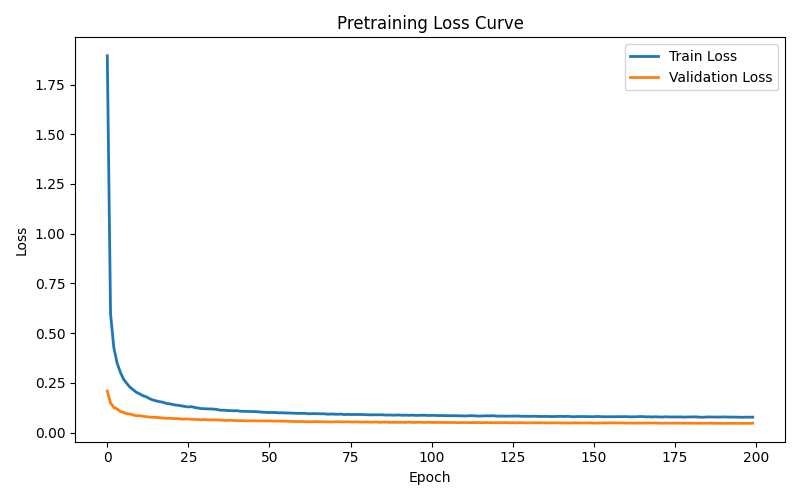

Source data for this figure (header and first rows):
epoch, train_loss, val_loss
0, 1.895, 0.2091
1, 0.5983, 0.1486
2, 0.4281, 0.1269
3, 0.3508, 0.119
4, 0.3041, 0.1065
5, 0.2688, 0.1012
6, 0.2472, 0.09467
7, 0.228, 0.09354
8, 0.2149, 0.08825
9, 0.2022, 0.08502
10, 0.1945, 0.08496
11, 0.1856, 0.08232
12, 0.1801, 0.07963
13, 0.171, 0.07798
14, 0.1642, 0.077
15, 0.1595, 0.07668
16, 0.156, 0.07497
17, 0.1532, 0.0735
18, 0.1474, 0.0721
19, 0.1452, 0.07204
20, 0.1421, 0.07145
21, 0.1386, 0.07012
22, 0.137, 0.07028
23, 0.1338, 0.06793
24, 0.1313, 0.06805
25, 0.1287, 0.06833
26, 0.1303, 0.06662
27, 0.126, 0.06653
28, 0.1235, 0.06534
29, 0.1205, 0.06465
30, 0.1201, 0.06543
31, 0.119, 0.06418
32, 0.1189, 0.06372
33, 0.118, 0.06411
34, 0.1157, 0.06365
35, 0.1123, 0.06245
36, 0.1127, 0.06167
37, 0.1108, 0.06098
38, 0.1107, 0.06229
39, 0.1096, 0.061
40, 0.1101, 0.05976
41, 0.1074, 0.06004
42, 0.1069, 0.06002
43, 0.1061, 0.05919
44, 0.1055, 0.05894
45, 0.1056, 0.05853
46, 0.1053, 0.0589
47, 0.1036, 0.0583
48, 0.1024, 0.05845
49, 0.1015, 0.05853
50, 0.1007, 0.05873
51, 0.1014, 0.05777
52, 0.1007, 0.05798
53, 0.09901, 0.05772
54, 0.09993, 0.05758
55, 0.09834, 0.0571
56, 0.09854, 0.05686
57, 0.09773, 0.05587
58, 0.09698, 0.05591
59, 0.09656, 0.05556
... 140 more rows
